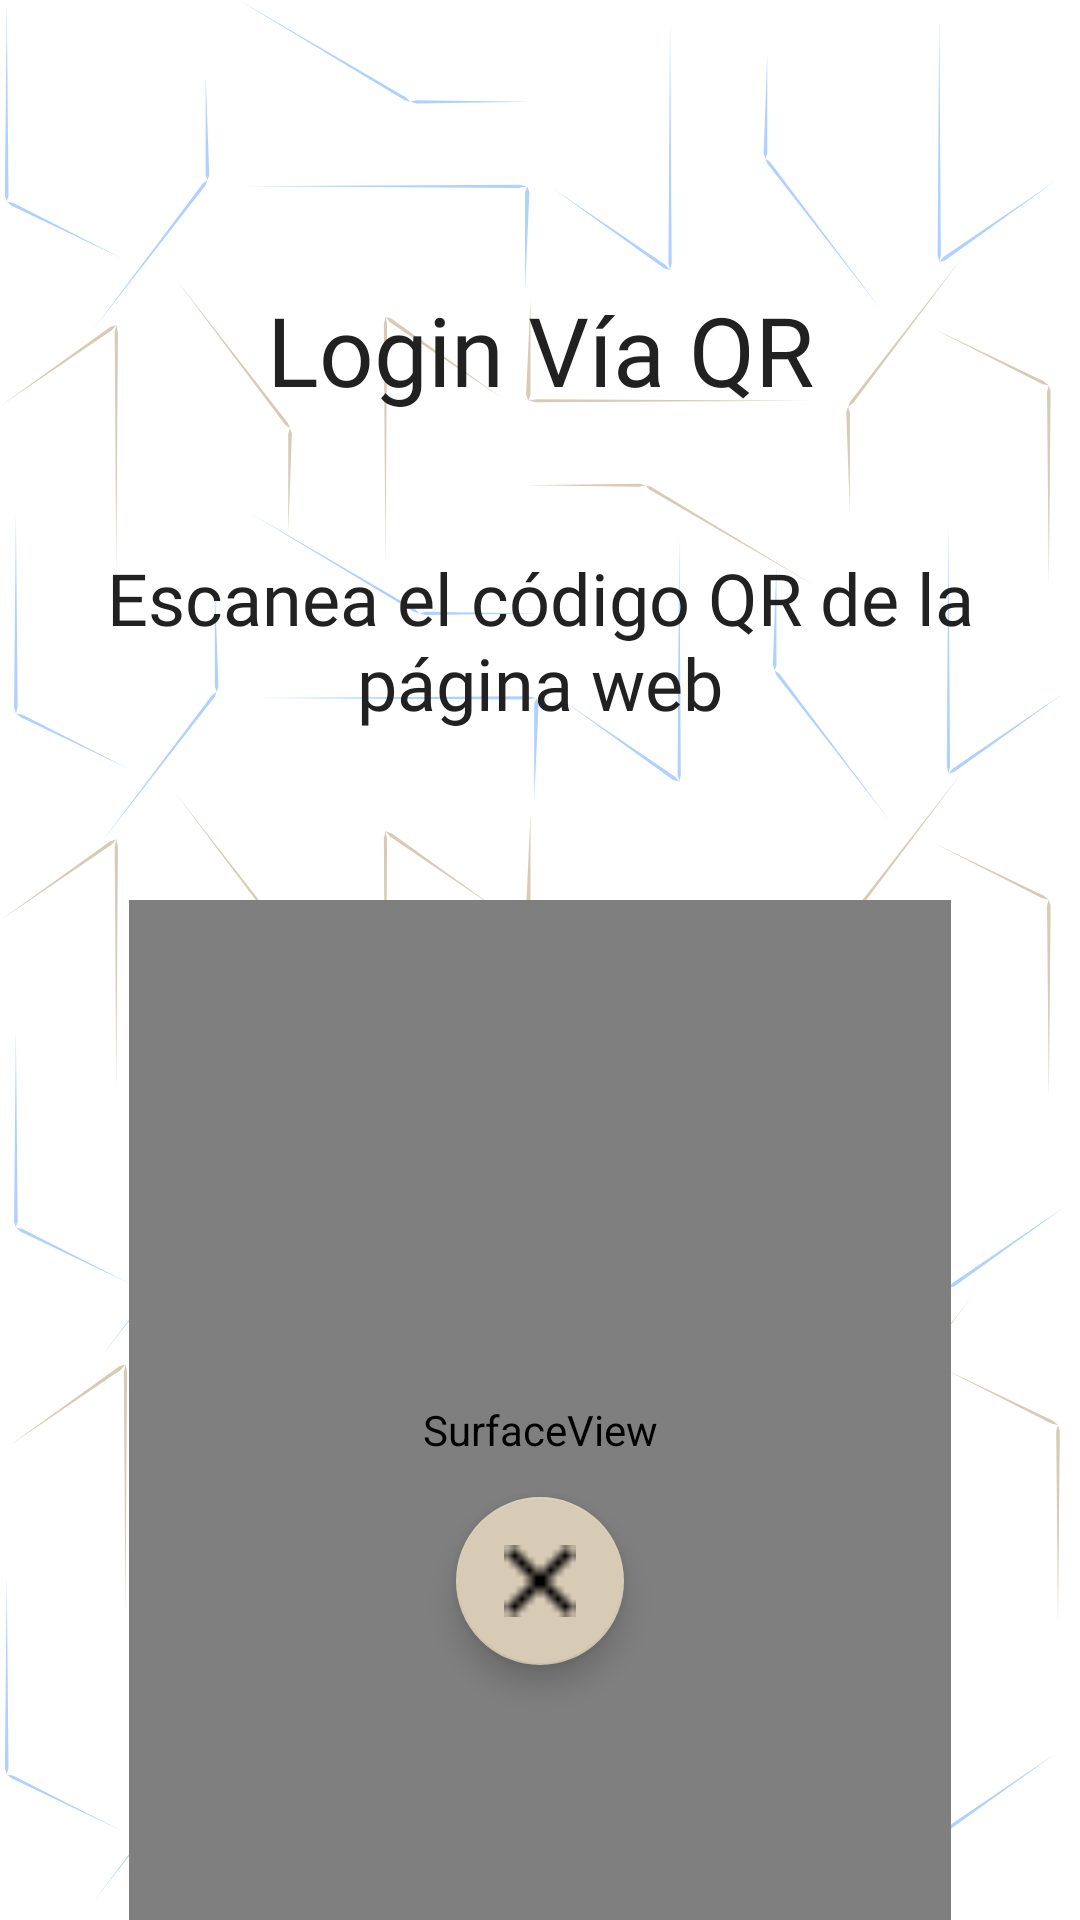

Write the Android layout XML for this screen, with the resource values it uses.
<!-- AndroidManifest.xml: application theme Theme.UxAlarm -->
<!-- res/layout/activity_scan_qr.xml -->
<?xml version="1.0" encoding="utf-8"?>
<androidx.constraintlayout.widget.ConstraintLayout xmlns:android="http://schemas.android.com/apk/res/android"
    xmlns:app="http://schemas.android.com/apk/res-auto"
    xmlns:tools="http://schemas.android.com/tools"
    android:layout_width="match_parent"
    android:layout_height="match_parent"
    android:background="@drawable/fondo_full_small"
    tools:context=".ScanQRActivity">

    <TextView
        android:id="@+id/title"
        android:layout_width="wrap_content"
        android:layout_height="wrap_content"
        android:layout_marginTop="95dp"
        android:fontFamily="@font/roboto"
        android:text="@string/login_v_a_qr"
        android:textAppearance="@style/titulos"
        android:textColor="@color/negro_app"
        android:textSize="32sp"
        app:layout_constraintEnd_toEndOf="parent"
        app:layout_constraintHorizontal_bias="0.5"
        app:layout_constraintStart_toStartOf="parent"
        app:layout_constraintTop_toTopOf="parent" />

    <TextView
        android:id="@+id/subtitle"
        android:layout_width="306dp"
        android:layout_height="62dp"
        android:layout_marginTop="45dp"
        android:fontFamily="@font/roboto"
        android:text="@string/escanea_el_c_digo_qr_de_la_p_gina_web"
        android:textAlignment="center"
        android:textAppearance="@style/subtitulos"
        android:textColor="@color/negro_app"
        android:textSize="24sp"
        app:layout_constraintEnd_toEndOf="parent"
        app:layout_constraintHorizontal_bias="0.5"
        app:layout_constraintStart_toStartOf="parent"
        app:layout_constraintTop_toBottomOf="@+id/title" />

    <com.google.android.material.floatingactionbutton.FloatingActionButton
        android:id="@+id/btnCloseScanQr"
        android:layout_width="56dp"
        android:layout_height="56dp"
        android:layout_marginBottom="85dp"
        android:clickable="true"
        android:tint="@color/negro_app"
        app:backgroundTint="@color/dorado_app_20"
        app:layout_constraintBottom_toBottomOf="parent"
        app:layout_constraintEnd_toEndOf="parent"
        app:layout_constraintStart_toStartOf="parent"
        app:rippleColor="@color/negro_app"
        app:srcCompat="@drawable/icon_cancel" />

    <SurfaceView
        android:id="@+id/camera_preview"
        android:layout_width="274dp"
        android:layout_height="353dp"
        android:layout_marginTop="55dp"
        android:layout_weight="1"
        android:background="@color/zxing_transparent"
        app:layout_constraintEnd_toEndOf="parent"
        app:layout_constraintHorizontal_bias="0.5"
        app:layout_constraintStart_toStartOf="parent"
        app:layout_constraintTop_toBottomOf="@+id/subtitle"
        android:visibility="visible"/>
</androidx.constraintlayout.widget.ConstraintLayout>
<!-- resources referenced by this layout -->
<resources>
  <color name="dorado_app_20">#D7CBB6</color>
  <color name="negro_app">#212121</color>
  <!-- drawable fondo_full_small: vector/xml drawable (drawable, 8790 chars, omitted) -->
  <!-- drawable icon_cancel: png bitmap (drawable, 274 bytes) -->
  <string name="escanea_el_c_digo_qr_de_la_p_gina_web">Escanea el código QR de la página web</string>
  <string name="login_v_a_qr">Login Vía QR</string>
  <style name="subtitulos" parent="@android:style/TextAppearance.Medium">
          <item name="android:fontFamily">@font/roboto</item>
          <item name="android:textColor">@color/negro_app</item>
          <item name="android:textSize">24sp</item>
          <item name="android:textStyle">normal</item>
      </style>
  <style name="titulos" parent="@android:style/TextAppearance.Medium">
          <item name="android:fontFamily">@font/roboto</item>
          <item name="android:textColor">@color/negro_app</item>
          <item name="android:textSize">32sp</item>
          <item name="android:textStyle">normal</item>
      </style>
  <style name="Theme.UxAlarm" parent="Theme.MaterialComponents.Light.NoActionBar" />
</resources>
